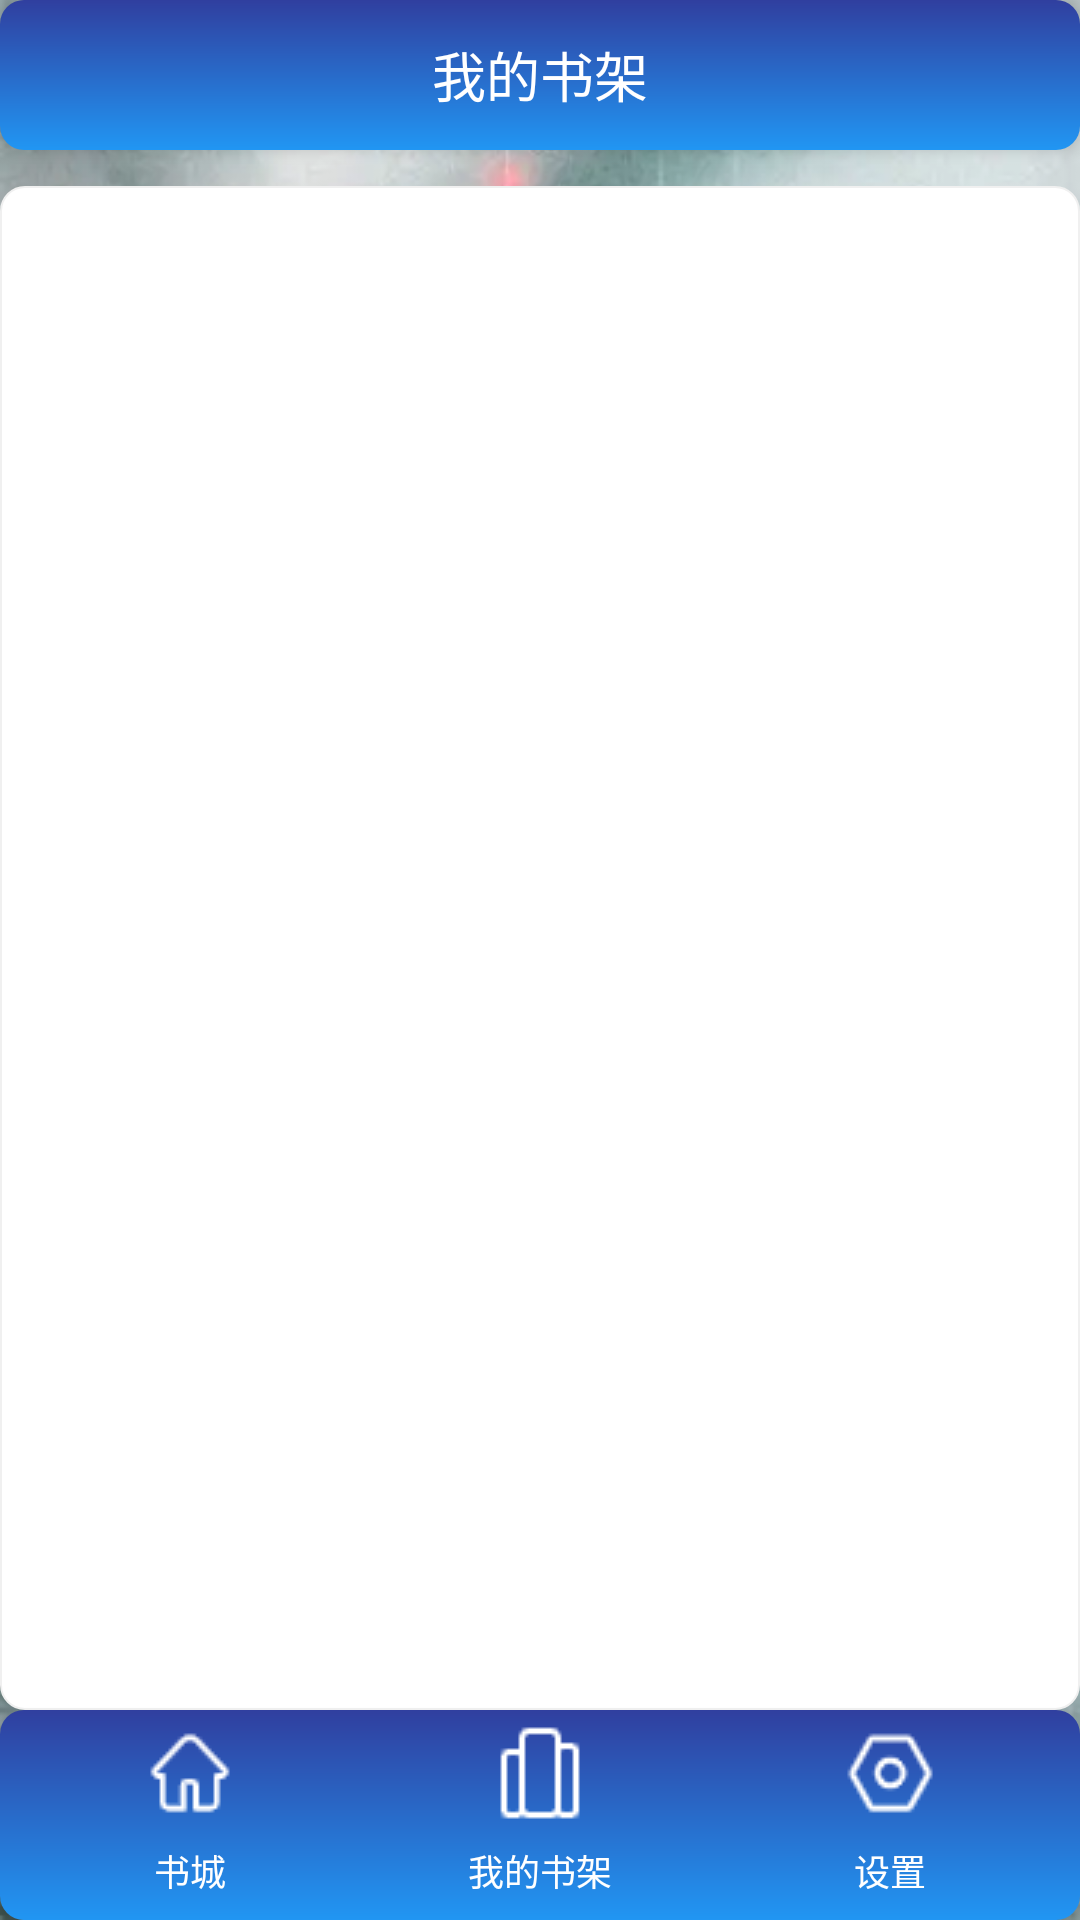

Here is an Android app screen rendered from its layout file. Give the layout XML and the strings, colors and styles it references.
<!-- AndroidManifest.xml: application theme Theme.AppCompat.Light.DarkActionBar -->
<!-- res/layout/activity_bookshelf.xml -->
<?xml version="1.0" encoding="utf-8"?>
<LinearLayout xmlns:android="http://schemas.android.com/apk/res/android"
    android:layout_width="match_parent"
    android:layout_height="match_parent"
    android:orientation="vertical"
    android:background="@drawable/admin_bg"
>

    
    <TextView
        android:layout_width="match_parent"
        android:layout_height="50dp"
        android:gravity="center"
        android:text="@string/title_bookshelf"
        android:textSize="18sp"
        android:textColor="@android:color/white"
        android:background="@drawable/admin_title_bg"
        android:layout_marginBottom="12dp"
        android:elevation="3dp" />

    
    <ListView
        android:id="@+id/lv_bookshelf"
        android:layout_width="match_parent"
        android:layout_height="0dp"
        android:layout_weight="1"
        android:background="@drawable/admin_listview_bg"
        android:divider="@color/colorDivider"
        android:dividerHeight="0.8dp"
        android:padding="2dp"
        android:scrollbarStyle="outsideOverlay"
        android:scrollbars="vertical" />

    
    <include layout="@layout/layout_bottom_nav"/>

</LinearLayout>
<!-- res/layout/layout_bottom_nav.xml (included above) -->
<?xml version="1.0" encoding="utf-8"?>
<LinearLayout xmlns:android="http://schemas.android.com/apk/res/android"
    android:layout_width="match_parent"
    android:layout_height="70dp"
    android:orientation="horizontal"
    android:background="@drawable/admin_title_bg"
    android:padding="5dp"
    android:elevation="3dp">

    <TextView
        android:id="@+id/tv_nav_bookstore"
        android:layout_width="0dp"
        android:layout_height="match_parent"
        android:layout_weight="1"
        android:clickable="true"
        android:drawableTop="@drawable/home"
        android:drawablePadding="5dp"
        android:foreground="?attr/selectableItemBackgroundBorderless"
        android:gravity="center"
        android:text="@string/title_bookstore"
        android:textColor="@android:color/white"
        android:textSize="12sp" />

    <TextView
        android:id="@+id/tv_nav_bookshelf"
        android:layout_width="0dp"
        android:layout_height="match_parent"
        android:layout_weight="1"
        android:text="@string/title_bookshelf"
        android:textColor="@android:color/white"
        android:textSize="12sp"
        android:gravity="center"
        android:drawableTop="@drawable/ic_action_bookshelf"
        android:drawablePadding="5dp"
        android:clickable="true"
        android:foreground="?attr/selectableItemBackgroundBorderless"/>

    <TextView
        android:id="@+id/tv_nav_setting"
        android:layout_width="0dp"
        android:layout_height="match_parent"
        android:layout_weight="1"
        android:text="@string/title_setting"
        android:textColor="@android:color/white"
        android:textSize="12sp"
        android:gravity="center"
        android:drawableTop="@drawable/ic_action_setting"
        android:drawablePadding="5dp"
        android:clickable="true"
        android:foreground="?attr/selectableItemBackgroundBorderless"/>

</LinearLayout>
<!-- resources referenced by this layout -->
<resources>
  <color name="colorDivider">#F0F0F0</color>
  <!-- drawable admin_bg: png bitmap (drawable, 341927 bytes) -->
  <!-- drawable admin_listview_bg (drawable) -->
  <?xml version="1.0" encoding="utf-8"?>
  <shape xmlns:android="http://schemas.android.com/apk/res/android"
      android:shape="rectangle">
      <solid android:color="@android:color/white" />
      <corners android:radius="8dp" />
      <stroke android:width="0.5dp" android:color="#F0F0F0" />
  </shape>
  <!-- drawable admin_title_bg (drawable) -->
  <?xml version="1.0" encoding="utf-8"?>
  <shape xmlns:android="http://schemas.android.com/apk/res/android"
      android:shape="rectangle">
      
      <gradient
          android:angle="90"
          android:startColor="@color/colorPrimary"
          android:endColor="@color/colorPrimaryDark" />
      
      <corners android:radius="8dp" />
      
      <padding
          android:left="10dp"
          android:right="10dp" />
  </shape>
  <!-- drawable home: png bitmap (drawable, 671 bytes) -->
  <!-- drawable ic_action_bookshelf: png bitmap (drawable-mdpi, 333 bytes) -->
  <!-- drawable ic_action_setting: png bitmap (drawable-mdpi, 893 bytes) -->
  <string name="title_bookshelf">我的书架</string>
  <string name="title_bookstore">书城</string>
  <string name="title_setting">设置</string>
  <color name="colorPrimary">#2196F3</color>
  <color name="colorPrimaryDark">#303F9F</color>
</resources>
